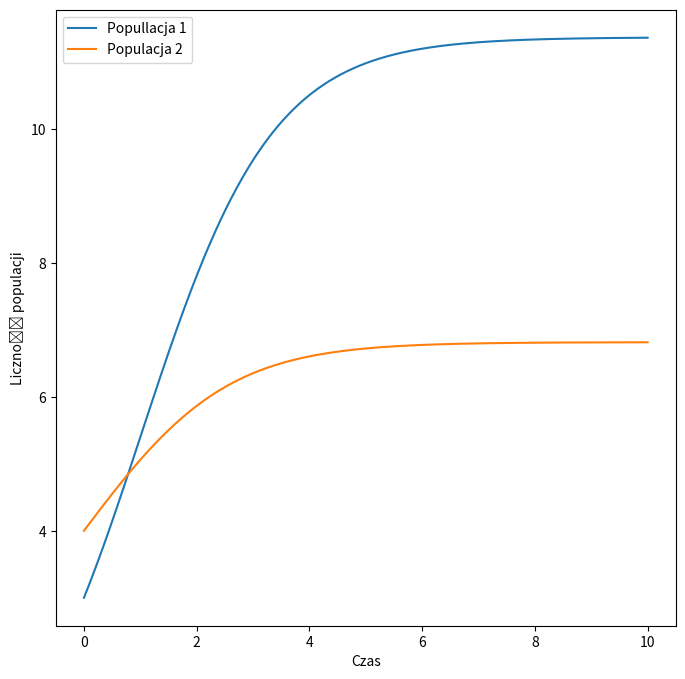
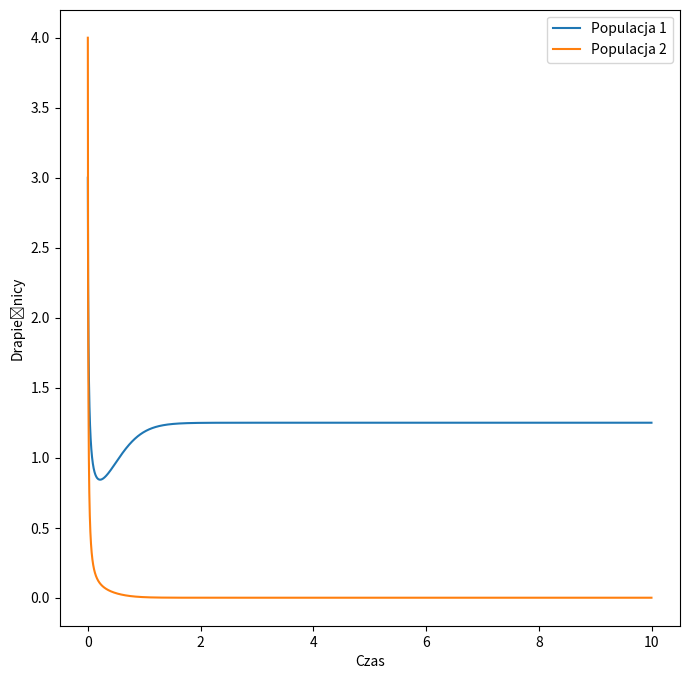
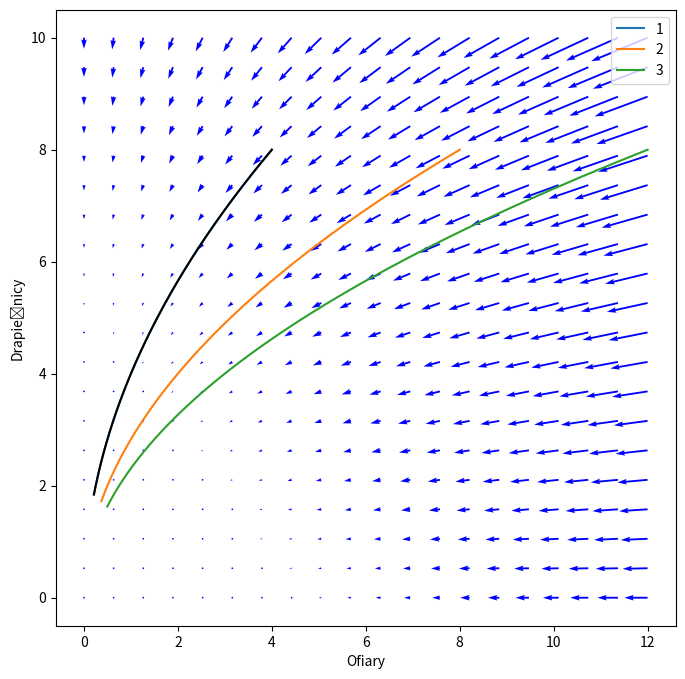

Write Python code to recreate these figures, in order.
import numpy as np
import matplotlib.pyplot as plt
from math import log, exp


#zadanie 2
#Podpuynkt A
epsi1 = 1.25
epsi2 = 0.5
gamma1 = 0.5
gamma2 = 0.2
h1 = 0.1
h2 = 0.2
t0 = 0
tk = 10
h =0.001
t = np.arange(t0,tk,h)

N1 = np.zeros(t.shape[0])
N2 = np.zeros(t.shape[0])
N1[0] = 3
N2[0] = 4

for i in range(1,N1.shape[0]):
    N1[i] = N1[i-1] + (h * (epsi1 - (gamma1 * ((h1*N1[i-1]) + (h2*N2[i-1])))) * N1[i-1])
    N2[i] = N2[i-1] + (h * (epsi2 - (gamma2 * ((h1*N1[i-1]) + (h2*N2[i-1])))) * N2[i-1])

fig = plt.figure(figsize=(8,8))
axes = fig.add_subplot(1,1,1)
axes.plot(t,N1, label ='Popullacja 1')
axes.plot(t,N2, label ='Populacja 2')
axes.set_xlabel('Czas')
axes.set_ylabel('Liczność populacji')
plt.legend()
plt.show()

#Podpunkt b
epsi3 = 5
epsi4 = 5
gamma3 = 4
gamma4= 8
h3 = 1
h4 = 4
t0 = 0
tk = 10
h = 0.001
t = np.arange(t0,tk,h)

N3 = np.zeros(t.shape[0])
N4 = np.zeros(t.shape[0])
N3[0] = 3
N4[0] = 4

for i in range(1,N3.shape[0]):
    N3[i] = N3[i-1] + (h * (epsi3 - (gamma3 * ((h3*N3[i-1]) + (h4*N4[i-1])))) * N3[i-1])
    N4[i] = N4[i-1] + (h * (epsi4 - (gamma4 * ((h3*N3[i-1]) + (h4*N4[i-1])))) * N4[i-1])

fig = plt.figure(figsize=(8,8))
axes = fig.add_subplot(1,1,1)
axes.plot(t,N3, label ='Populacja 1')
axes.plot(t,N4, label ='Populacja 2')
axes.set_xlabel('Czas')
axes.set_ylabel('Drapieżnicy')
plt.legend()
plt.show()

#Zadanie 3 
epsi1 = 0.8
epsi2 = 0.4
gamma1 = 1
gamma2 = 0.5
h1 = 0.3
h2 = 0.4
t0 = 0
tk = 15
h = 0.001

t = np.arange(t0,tk,h)
N1_1 = np.zeros(t.shape[0])
N1_2 = np.zeros(t.shape[0])
N2_1 = np.zeros(t.shape[0])
N2_2 = np.zeros(t.shape[0])
N3_1 = np.zeros(t.shape[0])
N3_2 = np.zeros(t.shape[0])

N1_1[0] = 4
N1_2[0] = 8
N2_1[0] = 8
N2_2[0] = 8
N3_1[0] = 12
N3_2[0] = 8


for i in range(1, N1_1.shape[0]):
    N1_1[i] = N1_1[i-1] + (h * (epsi1 - (gamma1 * ((h1*N1_1[i-1]) + (h2*N1_2[i-1])))) * N1_1[i-1])
    N1_2[i] = N1_2[i-1] + (h * (epsi2 - (gamma2 * ((h1*N1_1[i-1]) + (h2*N1_2[i-1])))) * N1_2[i-1])
    N2_1[i] = N2_1[i-1] + (h * (epsi1 - (gamma1 * ((h1*N2_1[i-1]) + (h2*N2_2[i-1])))) * N2_1[i-1])
    N2_2[i] = N2_2[i-1] + (h * (epsi2 - (gamma2 * ((h1*N2_1[i-1]) + (h2*N2_2[i-1])))) * N2_2[i-1])
    N3_1[i] = N3_1[i-1] + (h * (epsi1 - (gamma1 * ((h1*N3_1[i-1]) + (h2*N3_2[i-1])))) * N3_1[i-1])
    N3_2[i] = N3_2[i-1] + (h * (epsi2 - (gamma2 * ((h1*N3_1[i-1]) + (h2*N3_2[i-1])))) * N3_2[i-1])
    
x=np.linspace(0,12,20)
y=np.linspace(0,10,20)
X,Y=np.meshgrid(x,y)
dX=np.zeros(X.shape)
dY=np.zeros(Y.shape)
for i in range(X.shape[0]):
    for j in range(Y.shape[0]):
        dX[i,j] = (epsi1 - (gamma1 * ((h1*X[i,j]) + (h2*Y[i,j])))) * X[i,j]
        dY[i,j] = (epsi2 - (gamma2 * ((h1*X[i,j]) + (h2*Y[i,j])))) * Y[i,j]

fig = plt.figure(figsize=(8,8))
axes = fig.add_subplot(1,1,1)
axes.plot(N1_1,N1_2, label ='1')
axes.plot(N2_1,N2_2, label ='2')
axes.plot(N3_1,N3_2, label ='3')
plt.quiver(X,Y,dX,dY,color='b')
plt.plot(N1_1,N1_2, color='k')
axes.set_xlabel('Ofiary')
axes.set_ylabel('Drapieżnicy')
plt.legend()
plt.show()
